Run: headless pygame with SDL's dummy video driver; simulated clock (each Clock.tick advances the game by its frame time, no real sleeping); random seed 0; keys injected as events and as key.get_pressed() state; no mouse input.
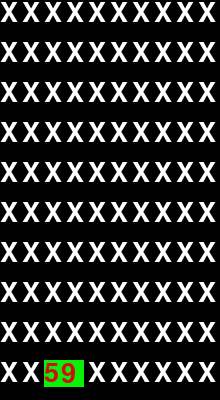
Frame 1 of 4 · flips 1–60 · no input
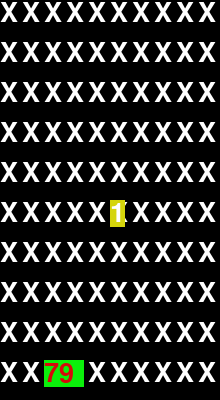
Frame 2 of 4 · flips 61–180 · tapped SPACE, RETURN · held RIGHT (→), D
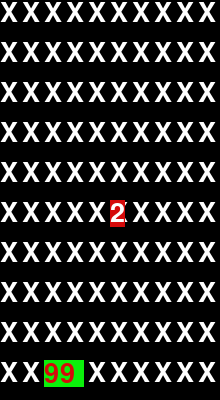
Frame 3 of 4 · flips 181–300 · held DOWN (↓), S
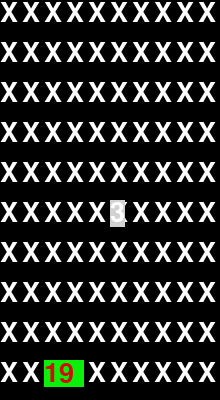
Frame 4 of 4 · flips 301–420 · held LEFT (←), A, UP (↑), W

The pygame program that drew these frames:

import pygame
from pygame.locals import *
import random

class KST:
    __slots__ = ()  # empêche la ré-écriture accidentelle des constantes  

    # codes numériques pour les 4 directions, utilisés aussi par le module
    # d'inteface graphique
    HAUT = 0
    DROITE = 1
    BAS = 2
    GAUCHE = 3
    ESPACE = 4

class Interface:
    def __init__(self, dim_x, dim_y, titre):
        self.clock = pygame.time.Clock()
        self.cursor = (0, 0)
        self.taille_fonte_y = 40
        pygame.init()
        if not pygame.font.get_init():
            print("Désolé, les fontes de caractères sont absentes, je ne peux démarrer")
            quit()
        self.font = pygame.font.SysFont("Courrier, Monospace",
                                    self.taille_fonte_y)
        self.taille_fonte_x = self.font.size('M')[0]
        self.ecran = pygame.display.set_mode((dim_x * self.taille_fonte_x ,
                                          dim_y * self.taille_fonte_y))
        pygame.display.set_caption(titre)
        # dictionnaire de couleurs: comme une liste mais indexé par des chaînes 
        self.COULEUR = {  
            'vert'   : (11, 240, 11),    # "vert" défini par intensités (rouge, vert, bleu)
            'rouge'   : (213, 11, 11),
            'orange'   : (213, 180, 11),
            'jaune'   : (213, 213, 11),
            'bleu'    : (40, 40, 240),
            'blanc'   : (255, 255, 255),
            'gris'   : (210, 210, 210),
            'noir'    : (0, 0, 0)
        }
        # liste des noms de couleurs
        self.NOM_COULEUR = list(self.COULEUR.keys())
        # dictionnaire des indices des noms de couleurs
        self.IND_COULEUR = {}
        for indice,nom in enumerate(self.NOM_COULEUR):
            self.IND_COULEUR[nom] = indice

    # place le "curseur" : la position de la prochaine commande "write"
    def curseur(self, px, py):
        self.cursor = (px, py)
        
    # écrire une chaine à la position du curseur
    def write(self, texte, fgcolor=(255,255,255), bgcolor=(0,0,0)):
        texte = self.font.render(texte,
                            True,
                            pygame.Color(fgcolor),
                            pygame.Color(bgcolor))
        self.ecran.blit(texte,
                        (self.cursor[0]*self.taille_fonte_x,
                         self.cursor[1]*self.taille_fonte_y))

    # faire une temporisation
    def pause(self, tempo): 
        self.clock.tick(tempo)

    # affiche les modifications effectuées depuis le dernier appel
    def mise_a_jour(self):
        pygame.display.flip()

    # retourne code d'une touche de déplacement du clavier (touches "flêches")
    # ou None sinon
    # teste d'abord si nouvelle pression sur une touche
    def lire_touche(self):
        key = None
        for event in pygame.event.get():
            # teste d'abord si fermeture fenêtre
            if event.type == pygame.QUIT:
                exit()
            if event.type == pygame.KEYDOWN:
                if event.key == pygame.K_UP:
                    key = KST.HAUT
                elif event.key == pygame.K_DOWN:
                    key = KST.BAS
                elif event.key == pygame.K_LEFT:
                    key = KST.GAUCHE
                elif event.key == pygame.K_RIGHT:
                    key = KST.DROITE
                elif event.key == pygame.K_SPACE:
                    key = KST.ESPACE
        # l'appel à pygame.event.get() a mis à jour l'état des touches
        if key != None:
            return key
        # teste maintenant si pression continue (et pas nouvelle) sur touche
        keys = pygame.key.get_pressed()
        if keys[pygame.K_RIGHT]:
            return KST.DROITE
        if keys[pygame.K_LEFT]:
            return KST.GAUCHE
        if keys[pygame.K_UP]:
            return KST.HAUT
        if keys[pygame.K_DOWN]:
            return KST.BAS
        if keys[pygame.K_SPACE]:
            return KST.ESPACE

        # si ici, alors pas de touche qui nous intéresse
        return None

    # ferme la librairie (au cas où la fenêtre graphique reste "bloquée"
    def fermer(self):
        pygame.quit()

if __name__ == "__main__":               
    # création d'un écran de 10x10 caractères
    ecran = Interface(10, 10, "Bureau d'étude")

    # illustrons la zone de l'écran
    for y in range(10):
        for x in range(10):
            ecran.cursor = (x, y)
            ecran.write("X")

    # testons la saisie de touches
    compteur_temps = 0
    temporisation = 100 # en millièmes de seconde, soit un dixième de seconde ici
    while True: # boucle d'animation, réglée par la pause en dernière instruction

        # affiche en bas un compteur en 1/10 de seconde (approximativement)
        ecran.curseur(2, 9) # placer d'abord le curseur, puis écrire après
        ecran.write(str(compteur_temps) + " ",
                    fgcolor=ecran.COULEUR['rouge'],
                    bgcolor=ecran.COULEUR['vert'])
        compteur_temps = (compteur_temps + 1) % 100

        # saisie une touche lettre et affiche au milieu sur fond de couleur alea
        numero_couleur = random.randint(0, len(ecran.NOM_COULEUR)-1)
        couleur_alea = ecran.COULEUR[ecran.NOM_COULEUR[numero_couleur]]
        # touche curseur pressée ?
        touche = ecran.lire_touche()
        if touche != None: # oui, une touche curseur pressée
            ecran.curseur(5, 5) # positionne au centre
            # affiche le code de touche du module KST en blanc sur fond alea 
            ecran.write(str(touche), fgcolor=ecran.COULEUR['blanc'],
                        bgcolor=couleur_alea)

        # affiche les écritures faites sur l'écran (SINON RIEN n'apparaît...)
        ecran.mise_a_jour()
        # règle la vitesse de l'animation avec une pause
        ecran.pause(temporisation)

    ecran.fermer()
